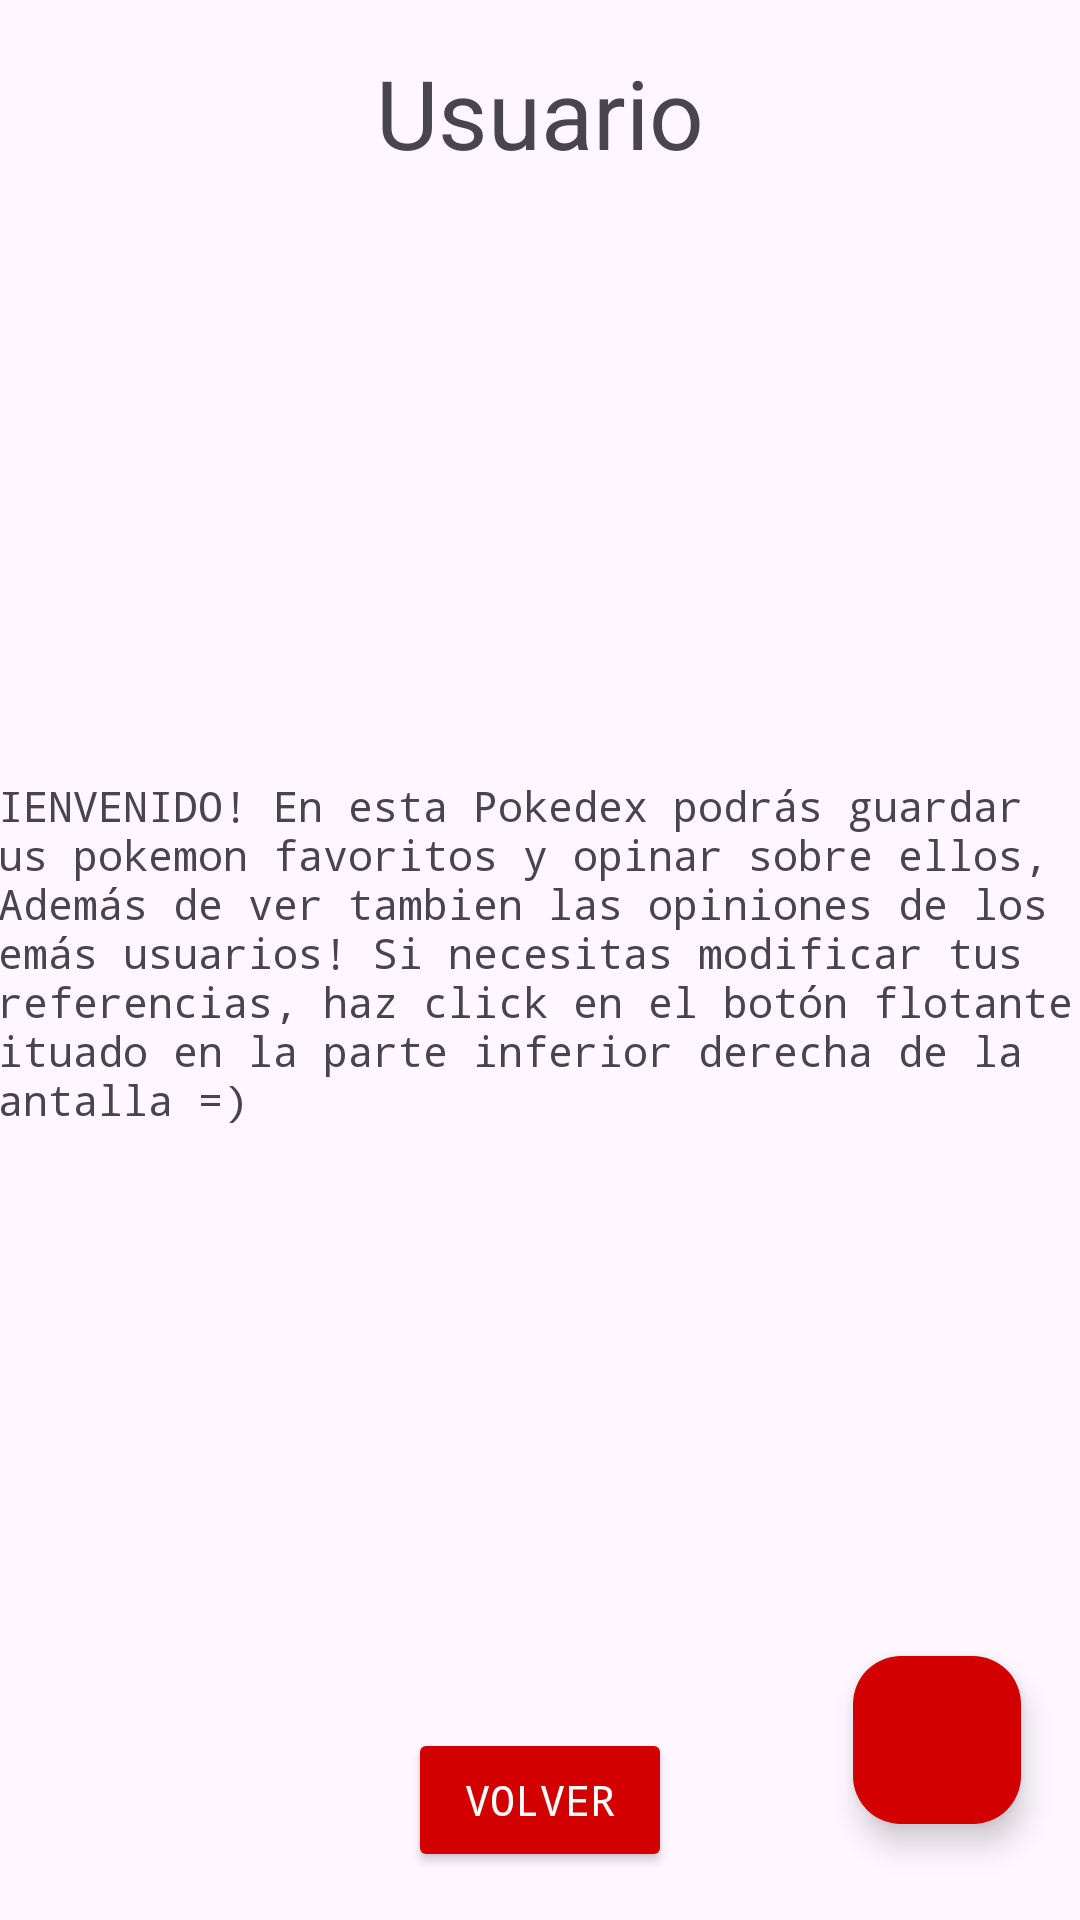

This screen was rendered from an Android layout file. Write that file and the resources it references.
<!-- AndroidManifest.xml: application theme Theme.Pokedex -->
<!-- res/layout/fragment_user_info.xml -->
<?xml version="1.0" encoding="utf-8"?>
<androidx.constraintlayout.widget.ConstraintLayout xmlns:android="http://schemas.android.com/apk/res/android"
    xmlns:app="http://schemas.android.com/apk/res-auto"
    xmlns:tools="http://schemas.android.com/tools"
    android:layout_width="match_parent"
    android:layout_height="match_parent"
    tools:context=".ui.userinfo.UserInfoFragment">

    <com.google.android.material.floatingactionbutton.FloatingActionButton
        android:id="@+id/fabSettings"
        style="@style/pokedex_style"
        android:layout_width="wrap_content"
        android:layout_height="wrap_content"
        android:layout_marginEnd="16dp"
        android:layout_marginBottom="16dp"
        android:clickable="true"
        android:src="@drawable/settings_48px"
        app:layout_constraintBottom_toBottomOf="@+id/button2"
        app:layout_constraintEnd_toEndOf="parent"
        app:layout_constraintHorizontal_bias="0.925"
        app:layout_constraintStart_toEndOf="@+id/button2"
        app:layout_constraintTop_toTopOf="@+id/button2"
        app:layout_constraintVertical_bias="1.0"
        app:maxImageSize="48dp" />

    <TextView
        android:id="@+id/tvUserName"
        style="@style/title"
        android:layout_width="0dp"
        android:layout_height="wrap_content"
        android:layout_marginStart="16dp"
        android:layout_marginTop="16dp"
        android:layout_marginEnd="16dp"
        android:text="@string/HintUsuario"
        android:textAlignment="center"
        app:layout_constraintBottom_toTopOf="@+id/tvFutureHint"
        app:layout_constraintEnd_toEndOf="parent"
        app:layout_constraintHorizontal_bias="0.5"
        app:layout_constraintStart_toStartOf="parent"
        app:layout_constraintTop_toTopOf="parent"
        app:layout_constraintVertical_chainStyle="spread_inside" />

    <TextView
        android:id="@+id/tvFutureHint"
        style="@style/text"
        android:layout_width="379dp"
        android:layout_height="wrap_content"
        android:text="@string/future_user_info"
        app:layout_constraintBottom_toTopOf="@+id/button2"
        app:layout_constraintEnd_toEndOf="parent"
        app:layout_constraintStart_toStartOf="parent"
        app:layout_constraintTop_toBottomOf="@+id/tvUserName" />

    <Button
        android:id="@+id/button2"
        style="@style/button"
        android:layout_width="wrap_content"
        android:layout_height="wrap_content"
        android:layout_marginBottom="16dp"
        android:text="@string/volver"
        app:layout_constraintBottom_toBottomOf="parent"
        app:layout_constraintEnd_toEndOf="parent"
        app:layout_constraintHorizontal_bias="0.5"
        app:layout_constraintStart_toStartOf="parent"
        app:layout_constraintTop_toBottomOf="@+id/tvFutureHint" />
</androidx.constraintlayout.widget.ConstraintLayout>
<!-- resources referenced by this layout -->
<resources>
  <string name="HintUsuario">Usuario</string>
  <string name="future_user_info">BIENVENIDO! En esta Pokedex podrás guardar tus pokemon favoritos y opinar sobre ellos, ¡Además de ver tambien las opiniones de los demás usuarios! Si necesitas modificar tus preferencias, haz click en el botón flotante situado en la parte inferior derecha de la pantalla =)</string>
  <string name="volver">Volver</string>
  <style name="button">
          <item name="android:layout_width">wrap_content</item>
          <item name="android:layout_height">wrap_content</item>
          <item name="android:backgroundTint">@color/red</item>
          <item name="android:fontFamily">monospace</item>
          <item name="android:textAlignment">center</item>
          <item name="android:textColor">@color/white</item>
          <item name="android:textColorHighlight">@color/dark_red</item>
          <item name="android:textColorLink">@color/red</item>
      </style>
  <style name="pokedex_style" parent="Theme.Pokedex">
          <item name="android:layout_width">wrap_content</item>
          <item name="android:layout_height">wrap_content</item>
          <item name="android:layout_marginStart">16dp</item>
          <item name="android:layout_marginTop">16dp</item>
          <item name="android:layout_marginEnd">16dp</item>
          <item name="android:backgroundTint">@color/red</item>
          <item name="android:textColorHighlight">@color/dark_red</item>
          <item name="android:textColorLink">@color/red</item>
      </style>
  <style name="text">
          <item name="android:layout_width">0dp</item>
          <item name="android:layout_height">wrap_content</item>
          <item name="android:layout_marginStart">16dp</item>
          <item name="android:layout_marginTop">0dp</item>
          <item name="android:layout_marginEnd">16dp</item>
          <item name="android:fontFamily">monospace</item>
          <item name="android:textAlignment">textStart</item>
          <item name="android:textSize">14sp</item>
          <item name="android:typeface">normal</item>
      </style>
  <style name="title">
          <item name="android:layout_width">match_parent</item>
          <item name="android:layout_height">wrap_content</item>
          <item name="android:theme">@style/Base.Theme.Pokedex</item>
          <item name="android:textSize">32dp</item>
      </style>
  <style name="Theme.Pokedex" parent="Base.Theme.Pokedex" />
  <color name="red">#D30000</color>
  <color name="white">#FFFFFF</color>
  <color name="dark_red">#8C0000</color>
  <style name="Base.Theme.Pokedex" parent="Theme.Material3.DayNight.NoActionBar">
          
          
          <item name="android:windowSplashScreenAnimatedIcon" tools:targetApi="s">@drawable/pokedex</item>
          <item name="android:windowSplashScreenAnimationDuration" tools:targetApi="s">1000</item>
          <item name="android:windowSplashScreenBackground" tools:targetApi="s">@color/red</item>
          <item name="android:colorPrimary">@color/red</item>
          <item name="android:colorPrimaryDark">@color/dark_red</item>
      </style>
  <!-- drawable pokedex: vector/xml drawable (drawable, 8276 chars, omitted) -->
</resources>
